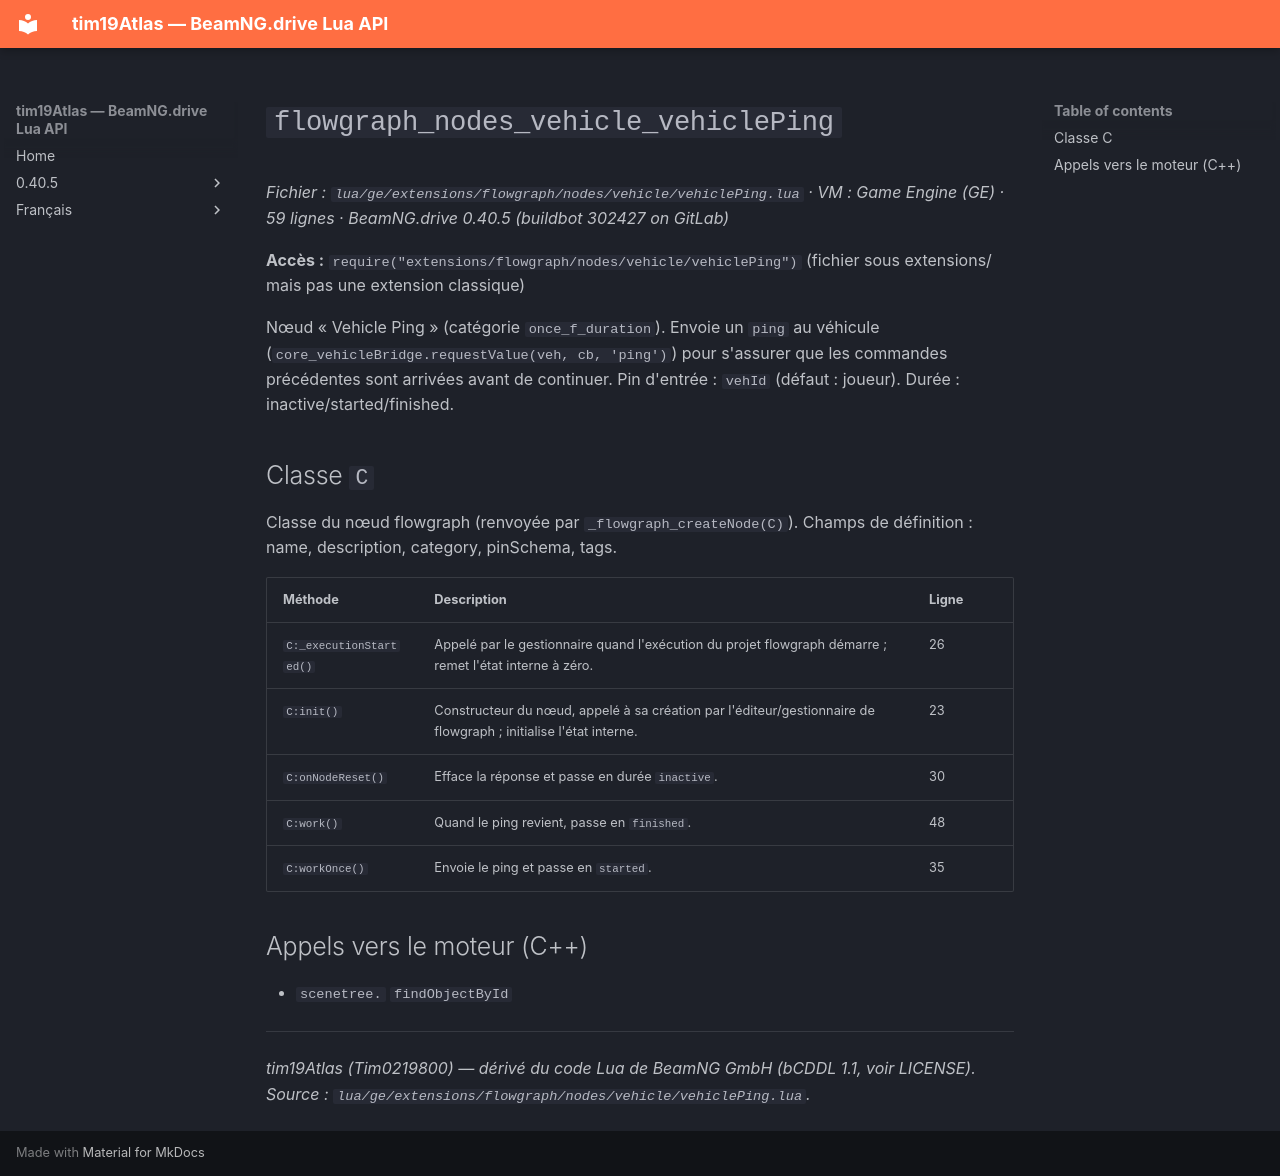

repository: Tim0219800/beamng-lua-atlas · page: fr/0.40.5/ge/extensions/flowgraph/nodes/vehicle/vehiclePing.html · generator: mkdocs

# `flowgraph_nodes_vehicle_vehiclePing`

*Fichier : `lua/ge/extensions/flowgraph/nodes/vehicle/vehiclePing.lua` · VM : Game Engine (GE) · 59 lignes · BeamNG.drive 0.40.5 (buildbot 302427 on GitLab)*

**Accès :** `require("extensions/flowgraph/nodes/vehicle/vehiclePing")` (fichier sous extensions/ mais pas une extension classique)

Nœud « Vehicle Ping » (catégorie `once_f_duration`). Envoie un `ping` au véhicule (`core_vehicleBridge.requestValue(veh, cb, 'ping')`) pour s'assurer que les commandes précédentes sont arrivées avant de continuer. Pin d'entrée : `vehId` (défaut : joueur). Durée : inactive/started/finished.

## Classe `C`

Classe du nœud flowgraph (renvoyée par `_flowgraph_createNode(C)`). Champs de définition : name, description, category, pinSchema, tags.

| Méthode | Description | Ligne |
|---|---|---|
| `C:_executionStarted()` | Appelé par le gestionnaire quand l'exécution du projet flowgraph démarre ; remet l'état interne à zéro. | 26 |
| `C:init()` | Constructeur du nœud, appelé à sa création par l'éditeur/gestionnaire de flowgraph ; initialise l'état interne. | 23 |
| `C:onNodeReset()` | Efface la réponse et passe en durée `inactive`. | 30 |
| `C:work()` | Quand le ping revient, passe en `finished`. | 48 |
| `C:workOnce()` | Envoie le ping et passe en `started`. | 35 |

## Appels vers le moteur (C++)

- `scenetree.` `findObjectById`

---
*tim19Atlas (Tim0219800) — dérivé du code Lua de BeamNG GmbH (bCDDL 1.1, voir LICENSE). Source : `lua/ge/extensions/flowgraph/nodes/vehicle/vehiclePing.lua`.*
